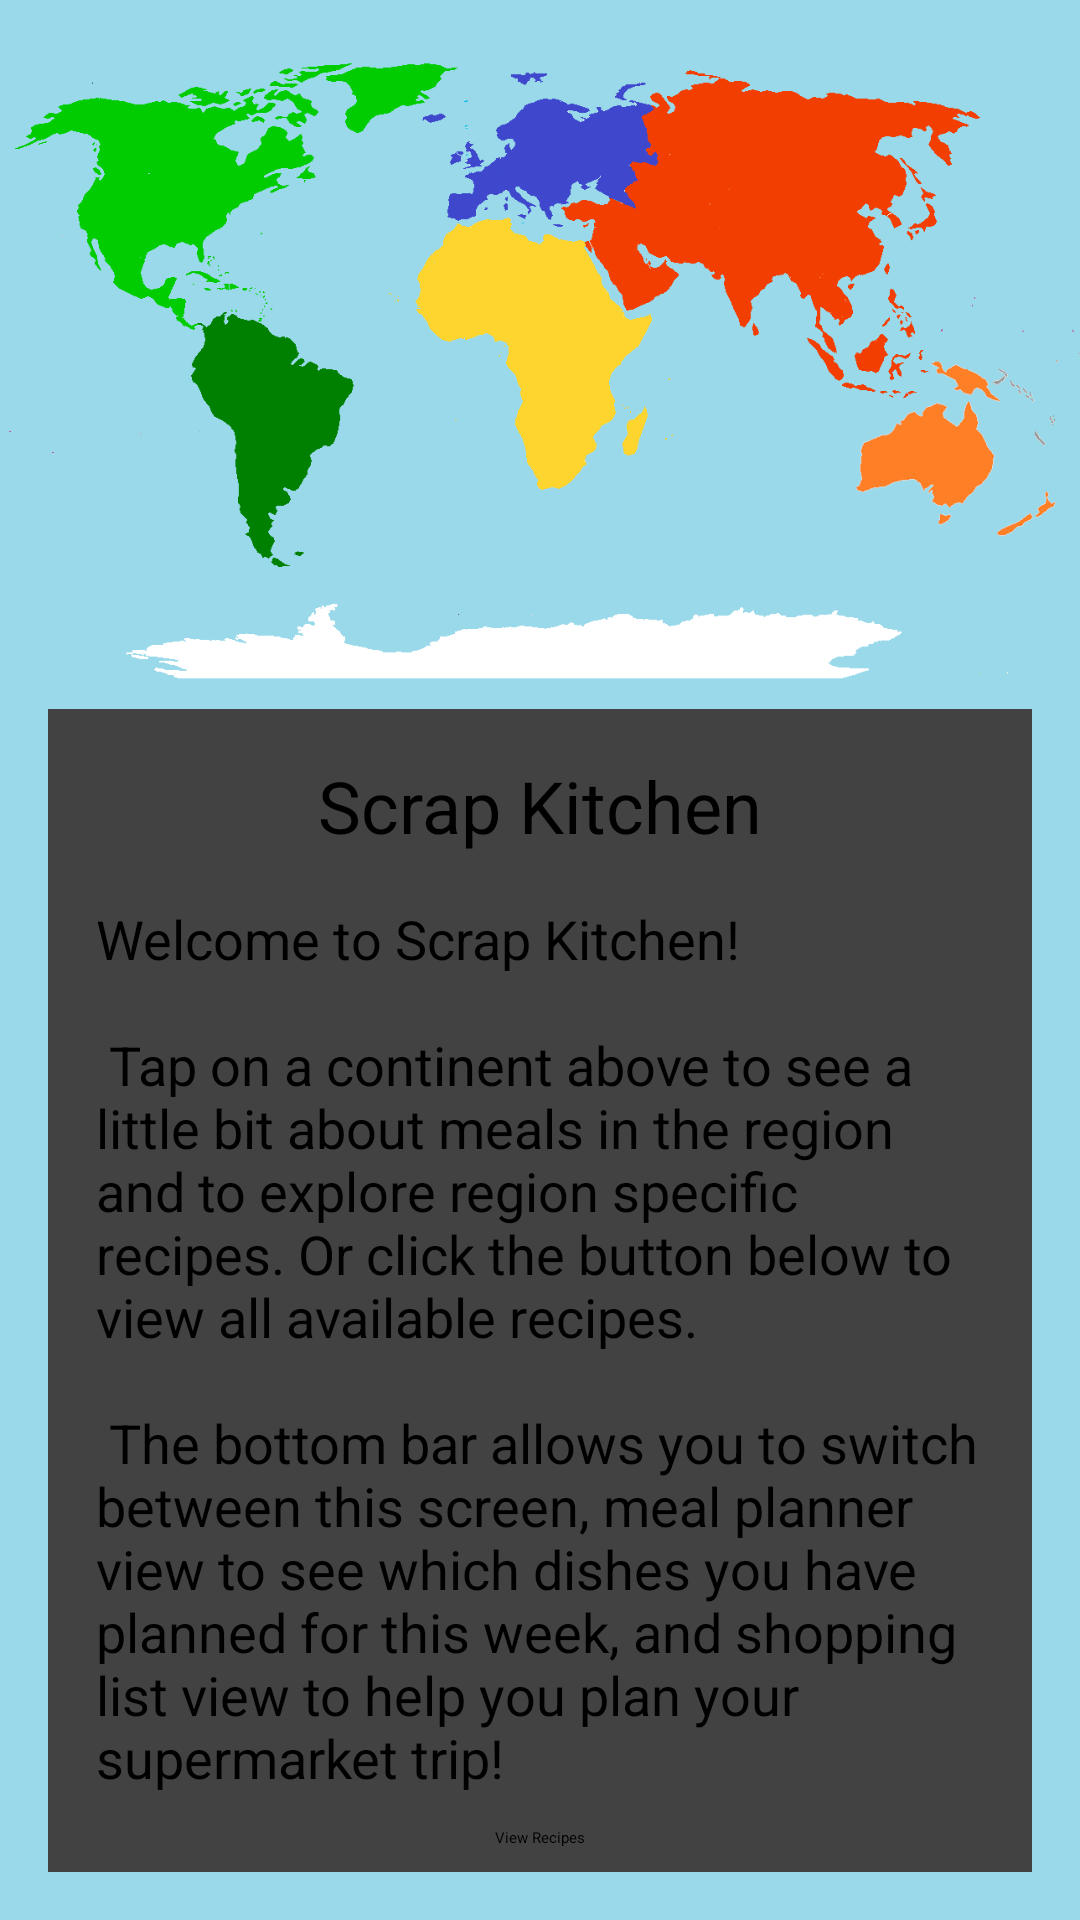

Android layout source for this screen:
<!-- AndroidManifest.xml: application theme Theme.ScrapKitchen -->
<!-- res/layout/fragment_region_select.xml -->
<?xml version="1.0" encoding="utf-8"?>
<layout>
    <data>
        <variable
            name="RecipeVM"
            type="com.example.recipeapp.ui.recipe.RecipeViewModel" />
    </data>

<androidx.constraintlayout.widget.ConstraintLayout xmlns:android="http://schemas.android.com/apk/res/android"
    xmlns:app="http://schemas.android.com/apk/res-auto"
    android:layout_width="match_parent"
    android:layout_height="match_parent"
    android:background="@color/oceanBlue"
    >


    <ImageView
        android:id="@+id/imageView2"
        android:layout_width="wrap_content"
        android:layout_height="240dp"
        android:scaleX="1"
        android:scaleY="1"
        android:src="@drawable/continents"
        android:contentDescription="World map image"
        app:layout_constraintStart_toStartOf="parent"
        app:layout_constraintTop_toTopOf="parent" />

    <Button
        android:id="@+id/SouthAmerica"
        android:layout_width="72dp"
        android:layout_height="90dp"
        android:layout_marginStart="68dp"
        android:layout_marginTop="112dp"
        android:background="@android:color/transparent"
        app:layout_constraintStart_toStartOf="parent"
        app:layout_constraintTop_toTopOf="parent" />

    <Button
        android:id="@+id/NorthAmerica"
        android:layout_width="126dp"
        android:layout_height="89dp"
        android:layout_marginStart="16dp"
        android:layout_marginTop="16dp"
        android:background="@android:color/transparent"
        app:layout_constraintStart_toStartOf="parent"
        app:layout_constraintTop_toTopOf="parent" />

    <Button
        android:id="@+id/Africa"
        android:layout_width="100dp"
        android:layout_height="106dp"
        android:background="@android:color/transparent"
        app:layout_constraintBottom_toBottomOf="@+id/imageView2"
        app:layout_constraintEnd_toEndOf="parent"
        app:layout_constraintHorizontal_bias="0.475"
        app:layout_constraintStart_toStartOf="parent"
        app:layout_constraintTop_toTopOf="parent"
        app:layout_constraintVertical_bias="0.525" />

    <Button
        android:id="@+id/Europe"
        android:layout_width="87dp"
        android:layout_height="57dp"
        android:layout_marginTop="16dp"
        android:background="@android:color/transparent"
        app:layout_constraintEnd_toEndOf="parent"
        app:layout_constraintHorizontal_bias="0.496"
        app:layout_constraintStart_toStartOf="parent"
        app:layout_constraintTop_toTopOf="@+id/imageView2" />

    <Button
        android:id="@+id/Asia"
        android:layout_width="102dp"
        android:layout_height="93dp"
        android:layout_marginTop="24dp"
        android:layout_marginEnd="56dp"
        android:background="@android:color/transparent"
        app:layout_constraintEnd_toEndOf="parent"
        app:layout_constraintTop_toTopOf="parent" />

    <Button
        android:id="@+id/Oceania"
        android:layout_width="100dp"
        android:layout_height="62dp"
        android:layout_marginBottom="48dp"
        android:background="@android:color/transparent"
        app:layout_constraintBottom_toBottomOf="@+id/imageView2"
        app:layout_constraintEnd_toEndOf="parent" />

    <Button
        android:id="@+id/Antarctica"
        android:layout_width="295dp"
        android:layout_height="41dp"
        android:background="@android:color/transparent"
        app:layout_constraintBottom_toBottomOf="@+id/imageView2"
        app:layout_constraintEnd_toEndOf="parent"
        app:layout_constraintHorizontal_bias="0.49"
        app:layout_constraintStart_toStartOf="parent" />

    <androidx.cardview.widget.CardView
        android:id="@+id/cardView"
        android:layout_width="match_parent"
        android:layout_height="0dp"
        android:layout_marginStart="16dp"
        android:layout_marginTop="-4dp"
        android:layout_marginEnd="16dp"
        android:layout_marginBottom="16dp"
        app:cardElevation="8dp"
        app:cardMaxElevation="10dp"
        app:layout_constraintBottom_toBottomOf="parent"
        app:layout_constraintEnd_toEndOf="parent"
        app:layout_constraintStart_toStartOf="parent"
        app:layout_constraintTop_toBottomOf="@+id/imageView2">

        <androidx.constraintlayout.widget.ConstraintLayout
            android:layout_width="match_parent"
            android:layout_height="match_parent">

            <TextView
                android:id="@+id/title"
                android:layout_width="wrap_content"
                android:layout_height="wrap_content"
                android:layout_marginTop="16dp"
                android:text="@string/app_name"
                android:textSize="24sp"
                app:layout_constraintEnd_toEndOf="parent"
                app:layout_constraintStart_toStartOf="parent"
                app:layout_constraintTop_toTopOf="parent" />

            <androidx.core.widget.NestedScrollView
                android:layout_width="0dp"
                android:layout_height="0dp"
                android:layout_marginBottom="8dp"
                app:layout_constraintBottom_toTopOf="@+id/view_recipes"
                app:layout_constraintEnd_toEndOf="parent"
                app:layout_constraintStart_toStartOf="parent"
                app:layout_constraintTop_toBottomOf="@+id/title">

                <TextView
                    android:id="@+id/blurb"
                    android:layout_width="match_parent"
                    android:layout_height="match_parent"
                    android:textSize="18sp"
                    android:layout_margin="@dimen/text_margin"
                    android:text="@string/welcome_blurb" />

            </androidx.core.widget.NestedScrollView>

            <Button
                android:id="@+id/view_recipes"
                android:layout_width="wrap_content"
                android:layout_height="wrap_content"
                android:layout_marginBottom="8dp"
                android:text="View Recipes"
                app:layout_constraintBottom_toBottomOf="parent"
                app:layout_constraintEnd_toEndOf="parent"
                app:layout_constraintStart_toStartOf="parent" />
        </androidx.constraintlayout.widget.ConstraintLayout>

    </androidx.cardview.widget.CardView>
</androidx.constraintlayout.widget.ConstraintLayout>
</layout>
<!-- resources referenced by this layout -->
<resources>
  <color name="oceanBlue">#99D9EA</color>
  <dimen name="text_margin">16dp</dimen>
  <!-- drawable continents: png bitmap (drawable-v24, 22599 bytes) -->
  <string name="app_name">Scrap Kitchen</string>
  <string name="welcome_blurb">
          "Welcome to Scrap Kitchen!\n\n"
          "Tap on a continent above to see a little bit about meals in the region and to explore "
          "region specific recipes. Or click the button below to view all available recipes.\n\n"
          "The bottom bar allows you to switch between this screen, meal planner view to see which "
          "dishes you have planned for this week, and shopping list view to help you plan your supermarket "
          trip!"
  
      </string>
  <style name="Theme.ScrapKitchen" parent="Theme.MaterialComponents.DayNight.DarkActionBar">
          
          <item name="colorPrimary">@color/primaryColor</item>
          <item name="colorPrimaryVariant">@color/primaryColorDark</item>
          <item name="colorOnPrimary">@color/white</item>
          
          <item name="colorSecondary">#FFAB46</item>
          <item name="colorSecondaryVariant">@color/teal_700</item>
          <item name="colorOnSecondary">@color/black</item>
          
          <item name="android:statusBarColor">?attr/colorPrimaryVariant</item>
          <item name="android:windowLightStatusBar">true</item>
          
          <item name="windowActionBar">false</item>
          <item name="windowNoTitle">true</item>
      </style>
  <color name="primaryColor">#408349</color>
  <color name="primaryColorDark">#366C3D</color>
  <color name="white">#FFFFFFFF</color>
  <color name="teal_700">#FF018786</color>
  <color name="black">#FF000000</color>
</resources>
